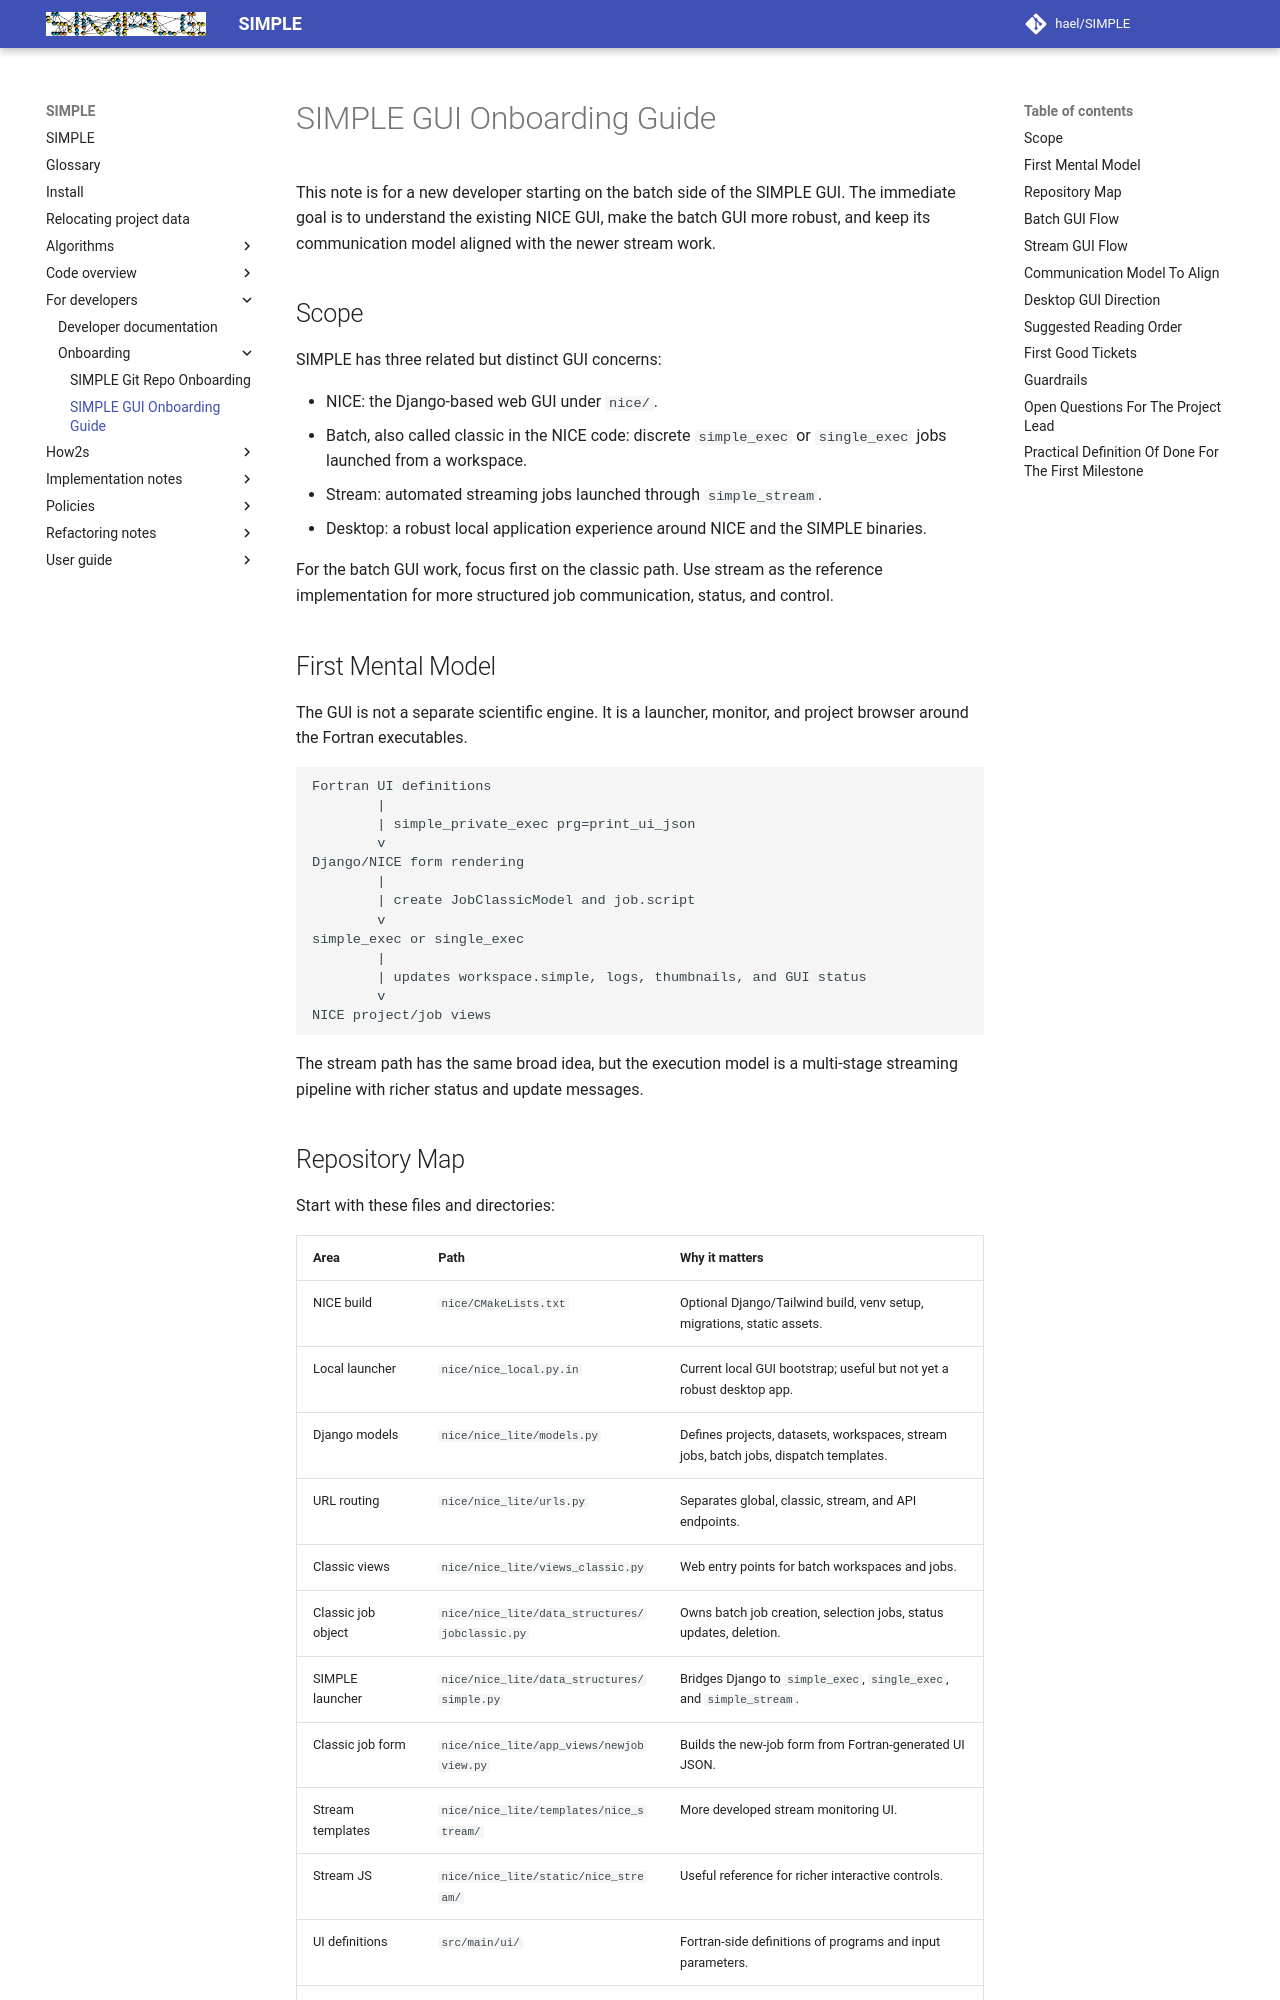

repository: hael/SIMPLE · page: for_developers/onboarding/gui_onboarding.html · generator: mkdocs

# SIMPLE GUI Onboarding Guide

This note is for a new developer starting on the batch side of the SIMPLE GUI.
The immediate goal is to understand the existing NICE GUI, make the batch GUI
more robust, and keep its communication model aligned with the newer stream
work.

## Scope

SIMPLE has three related but distinct GUI concerns:

- NICE: the Django-based web GUI under `nice/`.
- Batch, also called classic in the NICE code: discrete `simple_exec` or
  `single_exec` jobs launched from a workspace.
- Stream: automated streaming jobs launched through `simple_stream`.
- Desktop: a robust local application experience around NICE and the SIMPLE
  binaries.

For the batch GUI work, focus first on the classic path. Use stream as the
reference implementation for more structured job communication, status, and
control.

## First Mental Model

The GUI is not a separate scientific engine. It is a launcher, monitor, and
project browser around the Fortran executables.

```text
Fortran UI definitions
        |
        | simple_private_exec prg=print_ui_json
        v
Django/NICE form rendering
        |
        | create JobClassicModel and job.script
        v
simple_exec or single_exec
        |
        | updates workspace.simple, logs, thumbnails, and GUI status
        v
NICE project/job views
```

The stream path has the same broad idea, but the execution model is a
multi-stage streaming pipeline with richer status and update messages.
